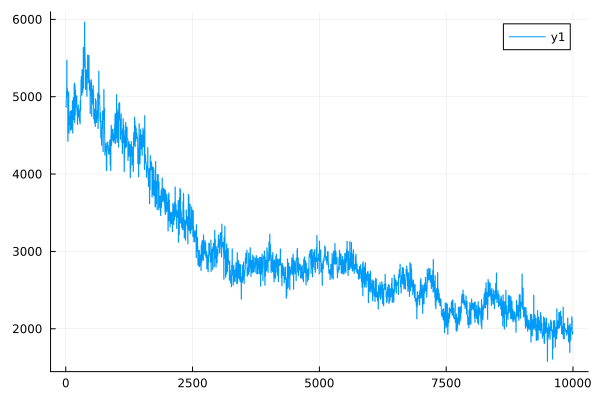

Values plotted in this chart, from the file beside it:
0	4876.983562419806
1	4876
2	4876
3	4875
4	4875
5	4867
6	4866
7	4866
8	4866
9	4865
10	4993
11	4992
12	4992
13	4991
14	4991
15	5073
16	5072
17	5072
18	5071
19	5071
20	5473
21	5472
22	5472
23	5471
24	5470
25	5048
26	5048
27	5047
28	5047
29	5047
30	5108
31	5107
32	5105
33	5104
34	5103
35	5001
36	5001
37	5000
38	5000
39	5000
40	4428
41	4426
42	4425
43	4424
44	4423
45	4692
46	4692
47	4691
48	4691
49	4690
50	4994
51	4993
52	4993
53	4993
54	4993
55	5062
56	5061
57	5061
58	5060
59	5060
60	4530
... 9,940 more rows
